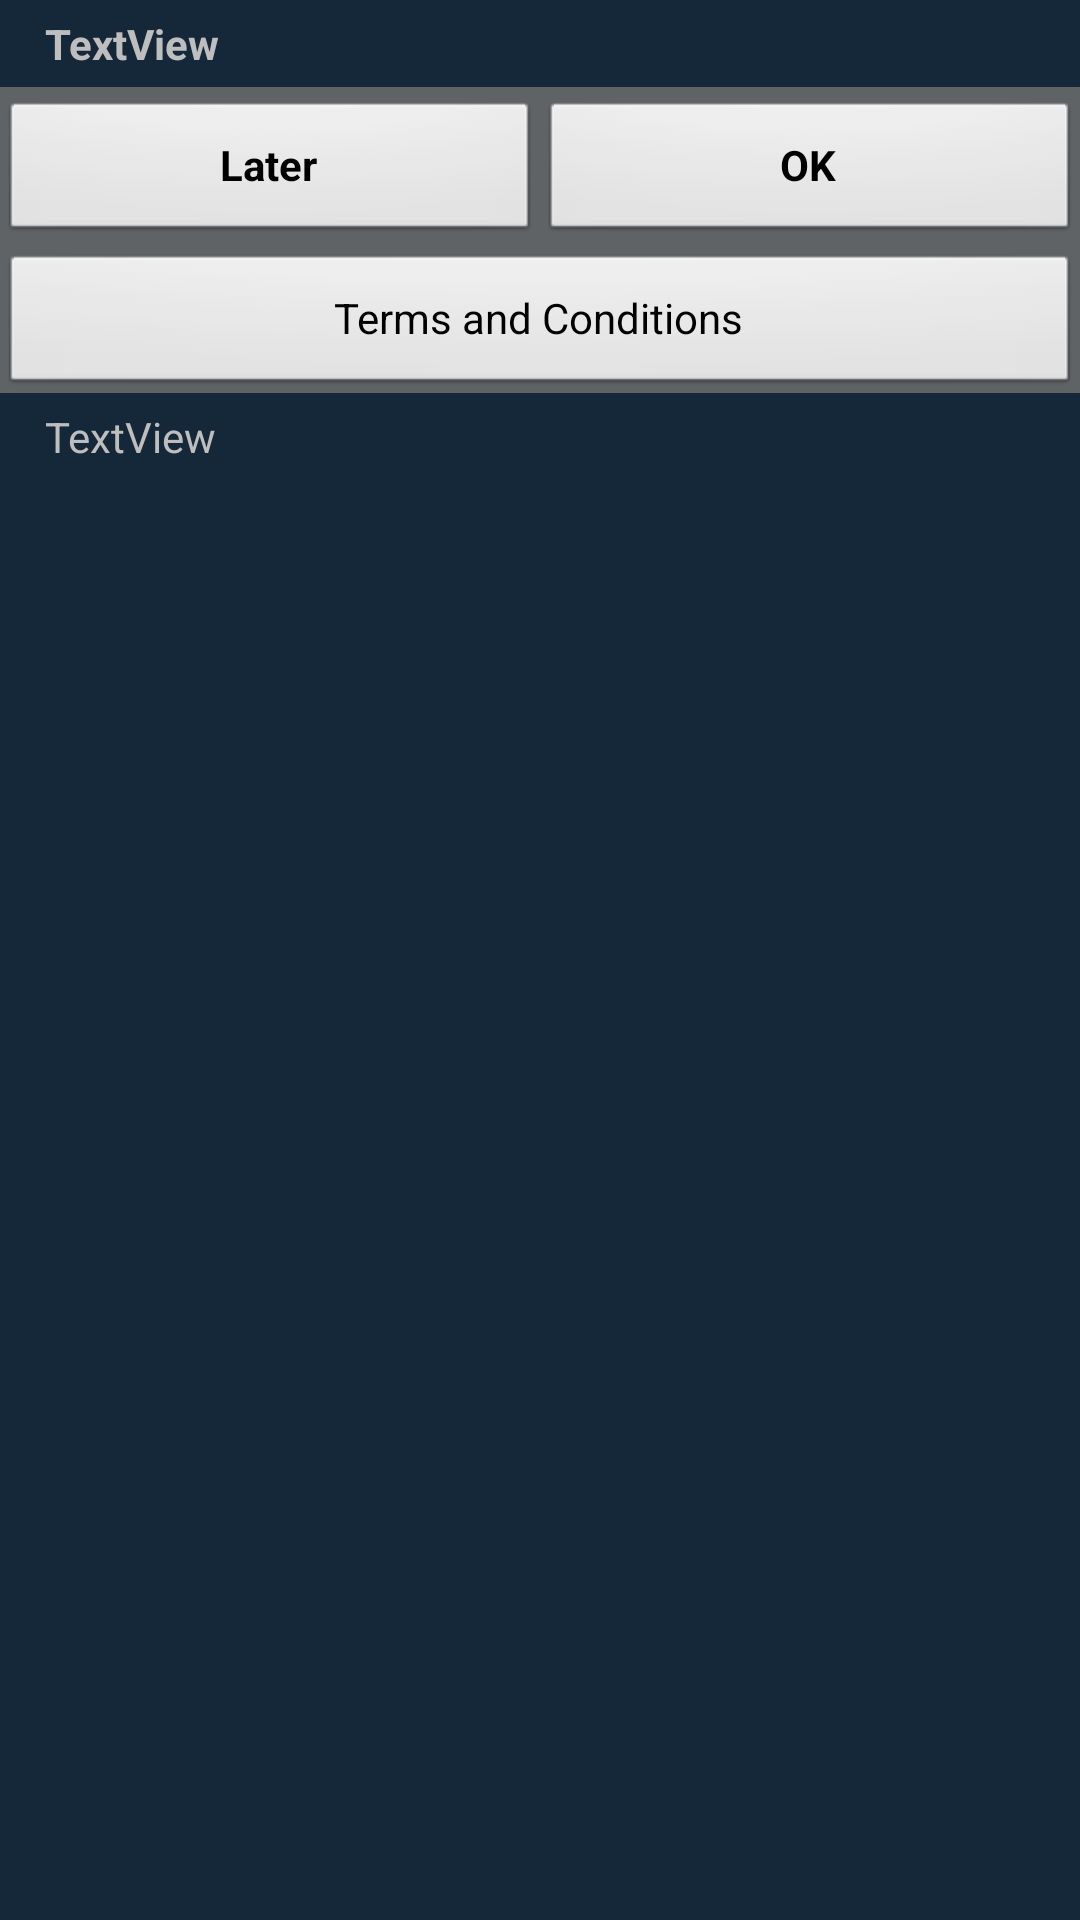

Produce the Android XML layout that renders to this screen, including the resource entries it uses.
<!-- AndroidManifest.xml: application theme AppTheme.CutoutSupport -->
<!-- res/layout/layout_osconfirmation_sp_directiap.xml -->
<?xml version="1.0" encoding="utf-8"?>

<LinearLayout android:orientation="vertical" android:id="@id/TextLayout" android:background="#ff152839" android:layout_width="fill_parent" android:layout_height="fill_parent"
  xmlns:android="http://schemas.android.com/apk/res/android">
    <TextView android:scrollbarAlwaysDrawVerticalTrack="true" android:textStyle="bold" android:textColor="@android:color/secondary_text_dark_nodisable" android:id="@id/textView1" android:scrollbars="vertical" android:layout_width="fill_parent" android:layout_height="wrap_content" android:layout_marginLeft="15.0dip" android:layout_marginTop="5.0dip" android:layout_marginRight="15.0dip" android:layout_marginBottom="5.0dip" android:text="TextView" />
    <LinearLayout android:gravity="center" android:layout_gravity="center_vertical" android:id="@id/buttonLayout" android:background="#ff606366" android:layout_width="fill_parent" android:layout_height="wrap_content">
        <Button android:textStyle="bold" android:layout_gravity="center_vertical" android:id="@id/button1" android:layout_width="fill_parent" android:layout_height="fill_parent" android:layout_marginTop="3.0dip" android:text="Later" android:layout_weight="1.0" />
        <Button android:textStyle="bold" android:layout_gravity="center_vertical" android:id="@id/button2" android:layout_width="fill_parent" android:layout_height="fill_parent" android:layout_marginTop="3.0dip" android:text="OK" android:layout_weight="1.0" />
    </LinearLayout>
    <LinearLayout android:gravity="center" android:layout_gravity="center_vertical" android:id="@id/buttonTnCLayout" android:background="#ff606366" android:layout_width="fill_parent" android:layout_height="wrap_content">
        <Button android:layout_gravity="center_vertical" android:id="@id/btnTnC" android:layout_width="fill_parent" android:layout_height="fill_parent" android:layout_marginTop="3.0dip" android:text="Terms and Conditions" android:layout_weight="1.0" />
    </LinearLayout>
    <TextView android:scrollbarAlwaysDrawVerticalTrack="true" android:textColor="@android:color/secondary_text_dark_nodisable" android:id="@id/textView2" android:scrollbars="vertical" android:layout_width="fill_parent" android:layout_height="wrap_content" android:layout_marginLeft="15.0dip" android:layout_marginTop="5.0dip" android:layout_marginRight="15.0dip" android:layout_marginBottom="5.0dip" android:text="TextView" />
</LinearLayout>
<!-- resources referenced by this layout -->
<resources>
  <style name="AppTheme.CutoutSupport" parent="@android:style/Theme.Black.NoTitleBar.Fullscreen">
          <item name="android:windowTranslucentStatus">true</item>
          <item name="android:windowLayoutInDisplayCutoutMode">shortEdges</item>
          <item name="android:windowNoTitle">true</item>
          <item name="android:windowIsFloating">true</item>
      </style>
</resources>
